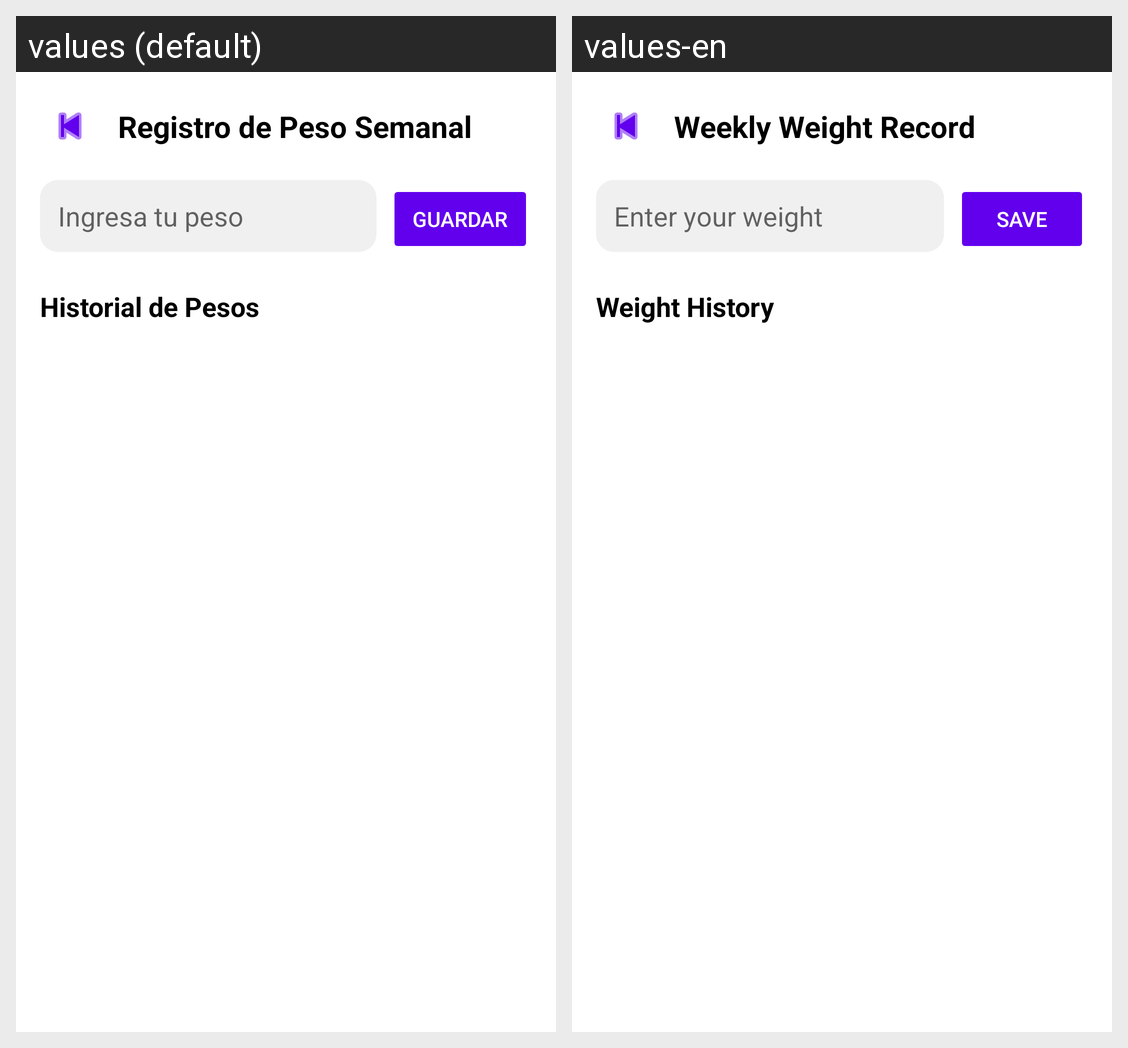

Here is an Android app screen in its default locale and in the app's own translations. Write out the translated-string differences for the strings that appear on this screen.
Android screen res/layout/activity_registro_peso.xml rendered under 2 locales, left to right: values (default), values-en. Device: Nexus 5 (rendered at 1080×1920; each locale shown at half size, 540×960, under a caption strip naming it); theme Theme.GymApp.
Strings drawn on this screen, with the default value and each locale's value (text and hints the layout hard-codes, and strings that could not be matched under every locale, appear in the picture but are not listed):

registro_desc
  values: Registro de Peso Semanal
  values-en: Weekly Weight Record

ingresa_peso
  values: Ingresa tu peso
  values-en: Enter your weight

guardar
  values: Guardar
  values-en: Save

historial_pesos
  values: Historial de Pesos
  values-en: Weight History
